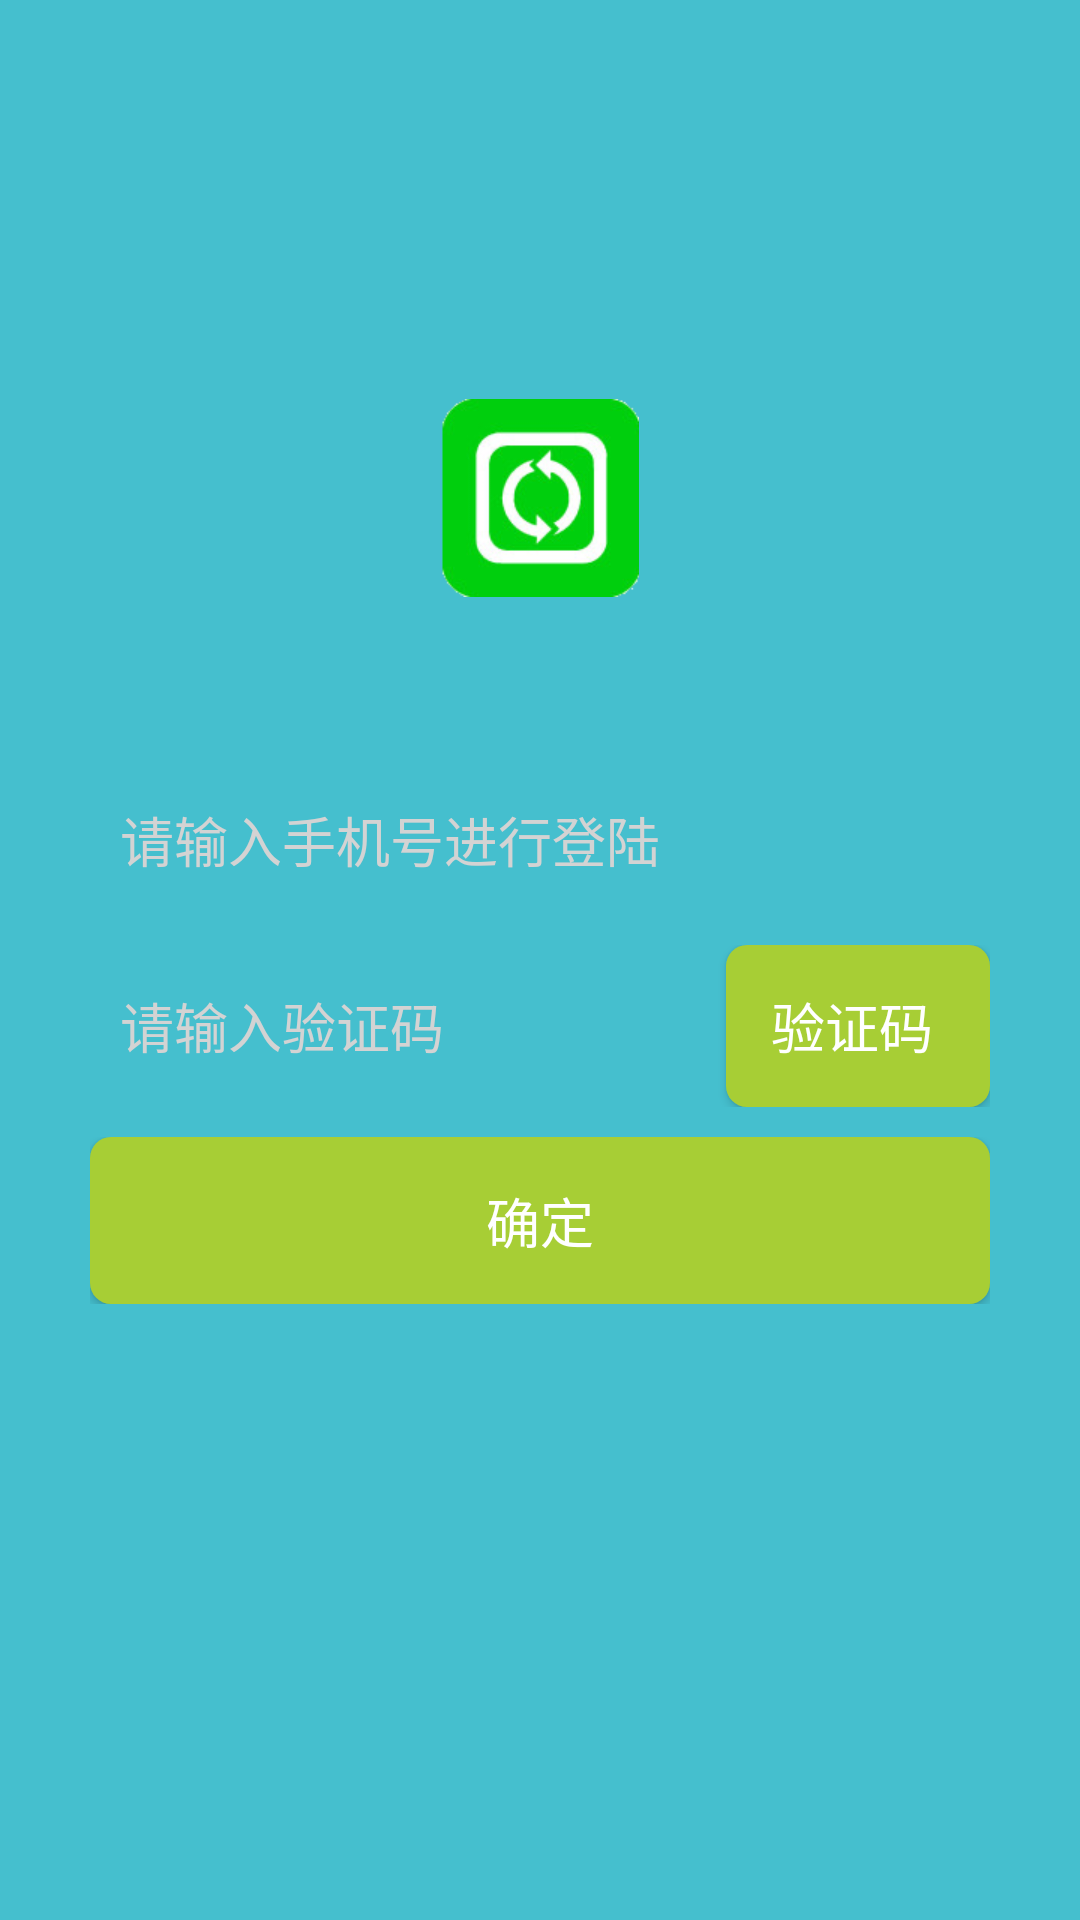

Produce the Android XML layout that renders to this screen, including the resource entries it uses.
<!-- AndroidManifest.xml: application theme AppTheme -->
<!-- res/layout/activity_register.xml -->
<?xml version="1.0" encoding="utf-8"?>

<LinearLayout xmlns:android="http://schemas.android.com/apk/res/android"
    android:layout_width="match_parent"
    android:layout_height="match_parent"
    android:orientation="vertical" 
    android:background="#45BFCE">
    <RelativeLayout
        android:layout_width="fill_parent"
        android:layout_height="fill_parent"
        android:layout_weight="11"
        android:orientation="vertical"
        android:background="#45BFCE"
        >
        <ImageView
            android:id="@+id/tou"
            android:layout_width="wrap_content"
            android:layout_height="wrap_content"
            android:layout_alignParentLeft="true"
            android:layout_centerVertical="true"
            android:layout_marginLeft="6dip"
             />
        
        <TextView 
            android:layout_width="wrap_content"
            android:layout_height="fill_parent"
            android:text=""
            android:layout_centerVertical="true"
            android:layout_centerHorizontal="true"
            android:gravity="center"
            android:textSize="20sp"
            android:textColor="#FD7A5C"
            />
    </RelativeLayout>
    <LinearLayout
        android:layout_width="fill_parent"
        android:layout_height="fill_parent"
        android:layout_weight="1"
        android:gravity="center_horizontal|center_vertical"
        android:orientation="vertical"
        >
        <LinearLayout
	        android:layout_width="fill_parent"
	        android:layout_height="fill_parent"
	        android:layout_weight="1"
	        android:gravity="center_horizontal|center_vertical"
	        android:orientation="vertical"
	        >
    	<ImageView
        	android:id="@+id/tu"
        	android:layout_below="@id/tou"
	    	android:layout_marginTop="30dip"
	    	android:layout_width="wrap_content"
	    	android:layout_height="wrap_content"
	    	android:layout_centerHorizontal="true"
	    	android:background="@mipmap/title"
	 	/>    
	        
        </LinearLayout>
        <LinearLayout
	        android:layout_width="fill_parent"
	        android:layout_height="fill_parent"
	        android:layout_weight="1"
	        android:gravity="center_horizontal|center_vertical"
	        android:orientation="vertical"
	        >
	        <EditText 
	            android:id="@+id/shoujihaoma"
		        android:layout_width="fill_parent"
	            android:layout_height="fill_parent"		        
		        android:gravity="center_vertical"
		        android:hint="请输入手机号进行登陆" 
		        android:textColorHint="#d3d3d3"
		        android:layout_marginTop="4dip"
		        android:layout_marginBottom="4dip"
		        android:layout_marginLeft="30dip"
		        android:layout_marginRight="30dip"
		        android:paddingLeft="10dip"
		        android:paddingRight="10dip"
		        android:layout_weight="1"
		        android:textSize="18sp"
		        android:background="@drawable/input_textedit"  
	            />
	        
	        <LinearLayout
			    android:id="@+id/yanzhengmaLayout"
			    android:layout_width="fill_parent"
		        android:layout_height="fill_parent"
		        android:layout_marginTop="4dip"
		        android:layout_marginBottom="4dip"
		        android:layout_marginLeft="30dip"
		        android:layout_marginRight="30dip"
		        android:orientation="horizontal"
		        android:layout_weight="1"
			    >
		        <EditText 
		            android:id="@+id/yanzhengma"
			        android:layout_width="fill_parent"
		            android:layout_height="fill_parent"			        
			        android:gravity="center_vertical"
			        android:hint="请输入验证码"
			        android:textColorHint="#d3d3d3"
			        android:paddingLeft="10dip"
		        	 android:paddingRight="10dip"
			        android:layout_weight="1"
			        android:textSize="18sp"
			        android:background="@drawable/input_textedit"  
		            />
		        
		        <Button
			        android:id="@+id/yanzhengmaBtn"
			        android:layout_width="wrap_content"
			        android:layout_height="match_parent"			        
			        android:text="&#160;&#160;验证码 &#160;&#160;"
			        android:textColor="#ffffff"
			        android:gravity="center"
			        android:background="@drawable/zhuce_queding"  
			        android:textSize="18sp" />
		        
	        </LinearLayout>
	        <LinearLayout
		        android:layout_width="fill_parent"
		        android:layout_height="fill_parent"
		        android:layout_weight="1"
		        android:gravity="center_horizontal|center_vertical"
		        android:orientation="horizontal"
		        android:layout_marginTop="6dip"
		        android:layout_marginLeft="30dip"
		        android:layout_marginRight="30dip"
		        >
		        <Button
		            android:id="@+id/queding"
		            android:layout_width="fill_parent"
		        	  android:layout_height="fill_parent"		           
		            android:text="确定"
		            android:textColor="#ffffff"
		            android:gravity="center"
		            android:background="@drawable/zhuce_queding"  
			        android:textSize="18sp" />
		        		        
		    </LinearLayout>
		    <RelativeLayout
		        android:layout_width="fill_parent"
		        android:layout_height="10dip"
		        >
		        
		    </RelativeLayout>
        </LinearLayout>
        <LinearLayout
	        android:layout_width="fill_parent"
	        android:layout_height="fill_parent"
	        android:layout_weight="1"
	        android:gravity="center_horizontal|center_vertical"
	        android:orientation="vertical"
	        >
	        
        </LinearLayout>
    </LinearLayout>
</LinearLayout>
<!-- resources referenced by this layout -->
<resources>
  <!-- drawable zhuce_queding (drawable) -->
  <?xml version="1.0" encoding="UTF-8"?>
    
  <shape xmlns:android="http://schemas.android.com/apk/res/android">  
      <solid android:color="#A7CE35" />  
      <stroke android:width="0dip" android:color="#A7CE35" />  
        <corners android:topLeftRadius="7dp"      
          android:topRightRadius="7dp"       
          android:bottomRightRadius="7dp"      
          android:bottomLeftRadius="7dp"/>  
  </shape>
  <!-- mipmap title: jpg bitmap (mipmap-hdpi, 107126 bytes) -->
  <style name="AppTheme" parent="Theme.AppCompat.Light.DarkActionBar">
          
          <item name="colorPrimary">@color/colorPrimary</item>
          <item name="colorPrimaryDark">@color/colorPrimaryDark</item>
          <item name="colorAccent">@color/colorAccent</item>
      </style>
  <color name="colorPrimary">#3F51B5</color>
  <color name="colorPrimaryDark">#303F9F</color>
  <color name="colorAccent">#FF4081</color>
</resources>
